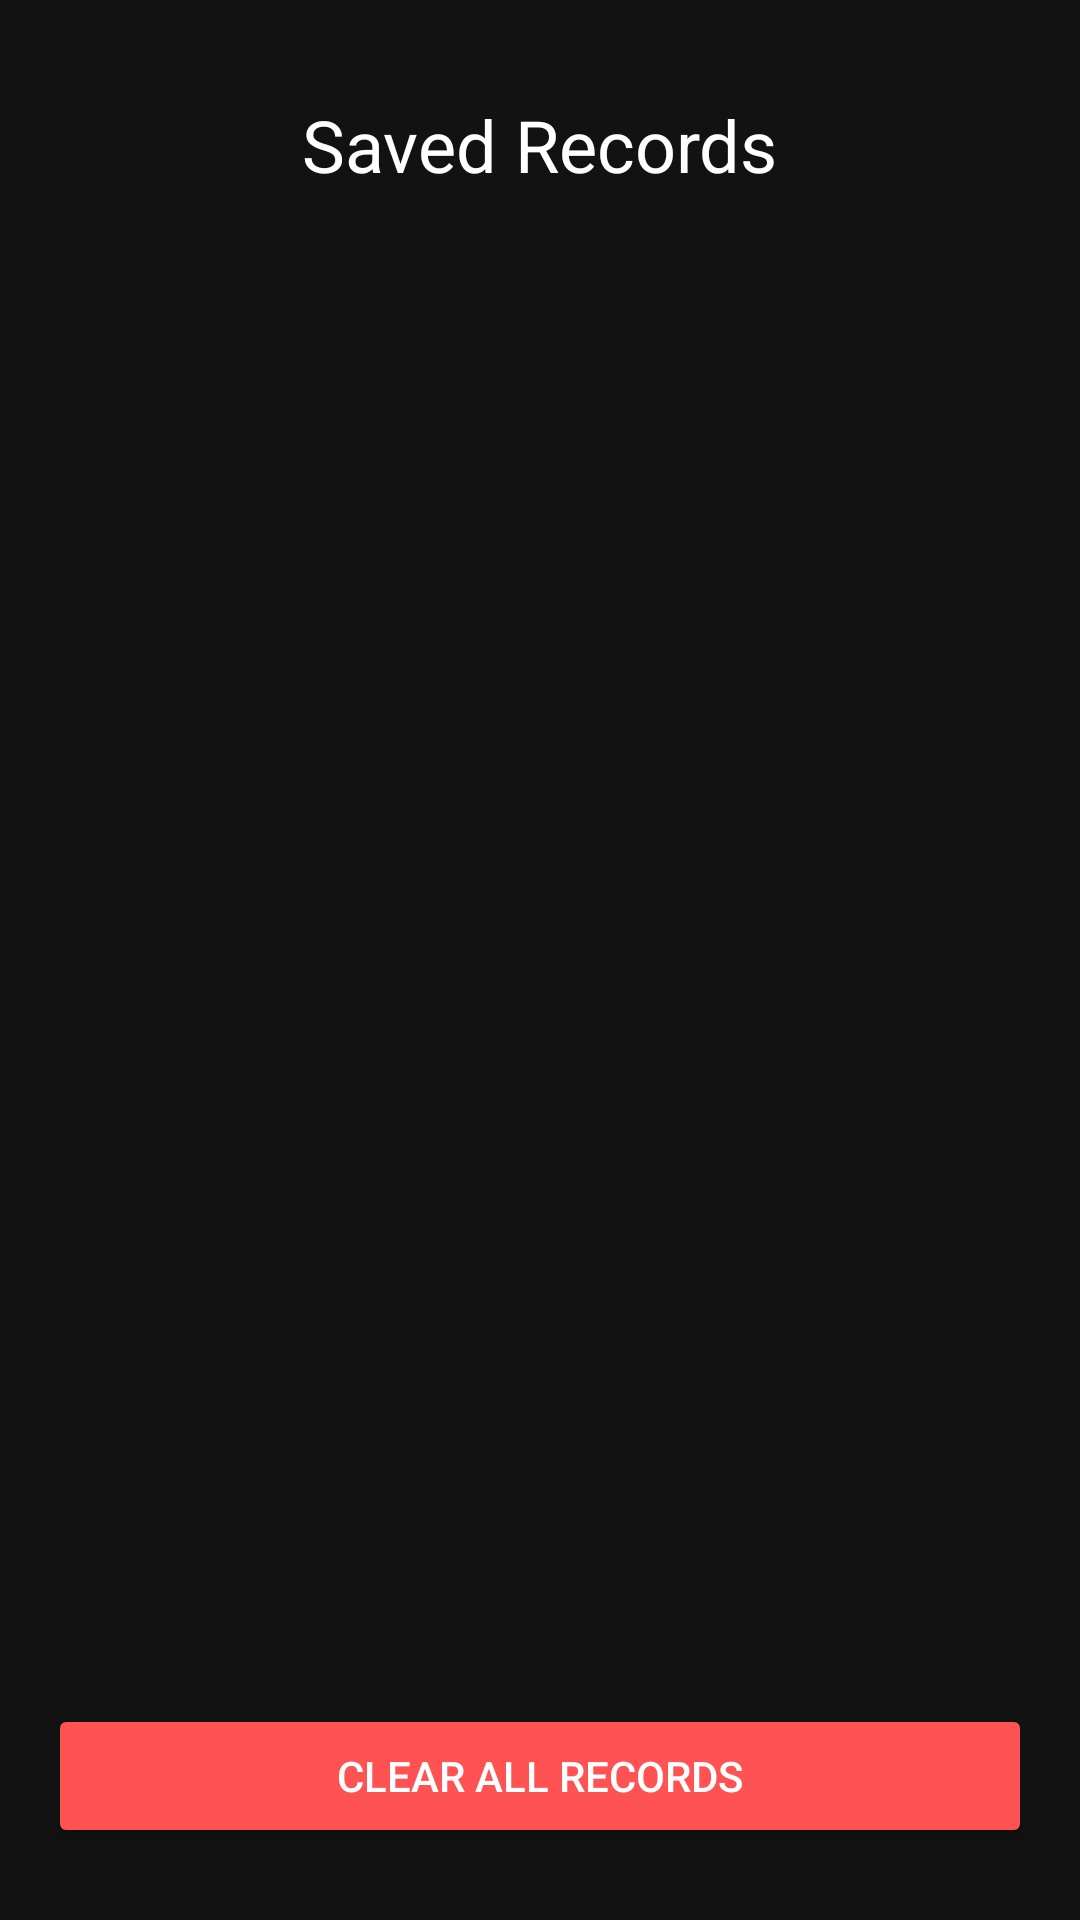

Reconstruct the res/layout file that produces this screen, plus the resources it refers to.
<!-- AndroidManifest.xml: application theme Theme.NutritionAnalysis -->
<!-- res/layout/activity_view_records.xml -->
<?xml version="1.0" encoding="utf-8"?>
<RelativeLayout
    xmlns:android="http://schemas.android.com/apk/res/android"
    android:layout_width="match_parent"
    android:layout_height="match_parent"
    android:padding="16dp"
    android:background="#121212">

    <TextView
        android:id="@+id/recordsTitle"
        android:layout_width="wrap_content"
        android:layout_height="wrap_content"
        android:text="Saved Records"
        android:textSize="24sp"
        android:textColor="#FFFFFF"
        android:layout_marginTop="16dp"
        android:layout_centerHorizontal="true" />

    
    <androidx.recyclerview.widget.RecyclerView
        android:id="@+id/recordsRecyclerView"
        android:layout_width="match_parent"
        android:layout_height="0dp"
        android:layout_below="@id/recordsTitle"
        android:layout_above="@id/clearRecordsButton"
        android:layout_marginTop="16dp"
        android:padding="8dp" />

    
    <Button
        android:id="@+id/clearRecordsButton"
        android:layout_width="match_parent"
        android:layout_height="wrap_content"
        android:text="Clear All Records"
        android:textColor="#FFFFFF"
        android:backgroundTint="#FF5252"
        android:layout_alignParentBottom="true"
        android:layout_marginTop="16dp"
        android:layout_marginBottom="8dp" />

</RelativeLayout>
<!-- resources referenced by this layout -->
<resources>
  <style name="Theme.NutritionAnalysis" parent="Theme.AppCompat.Light.NoActionBar">
          <item name="android:windowBackground">@android:color/white</item>
          <item name="android:textColorPrimary">@android:color/black</item>
          <item name="android:colorPrimary">@android:color/holo_blue_light</item>
          <item name="android:colorAccent">@android:color/holo_green_light</item>
      </style>
</resources>
